Labelled photos from "Dataset", an image-classification folder in Vietvo0210/Reactjs-Fruit. The possible labels are: ambarella, dragon fruit, durian, mangosteen, persimmon, plumcot, plums, pomelo, rambutan, saboche, tomato.

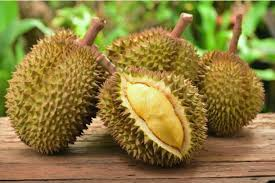
Label: durian

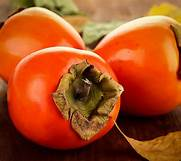
Label: persimmon

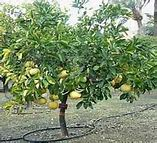
Label: pomelo

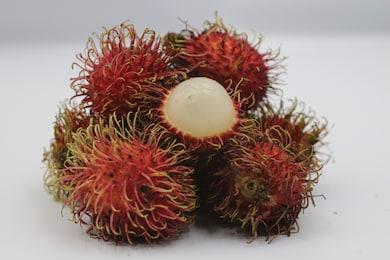
Label: rambutan

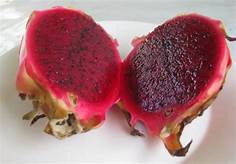
Label: dragon fruit

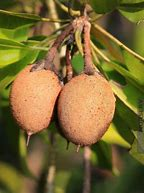
Label: saboche
